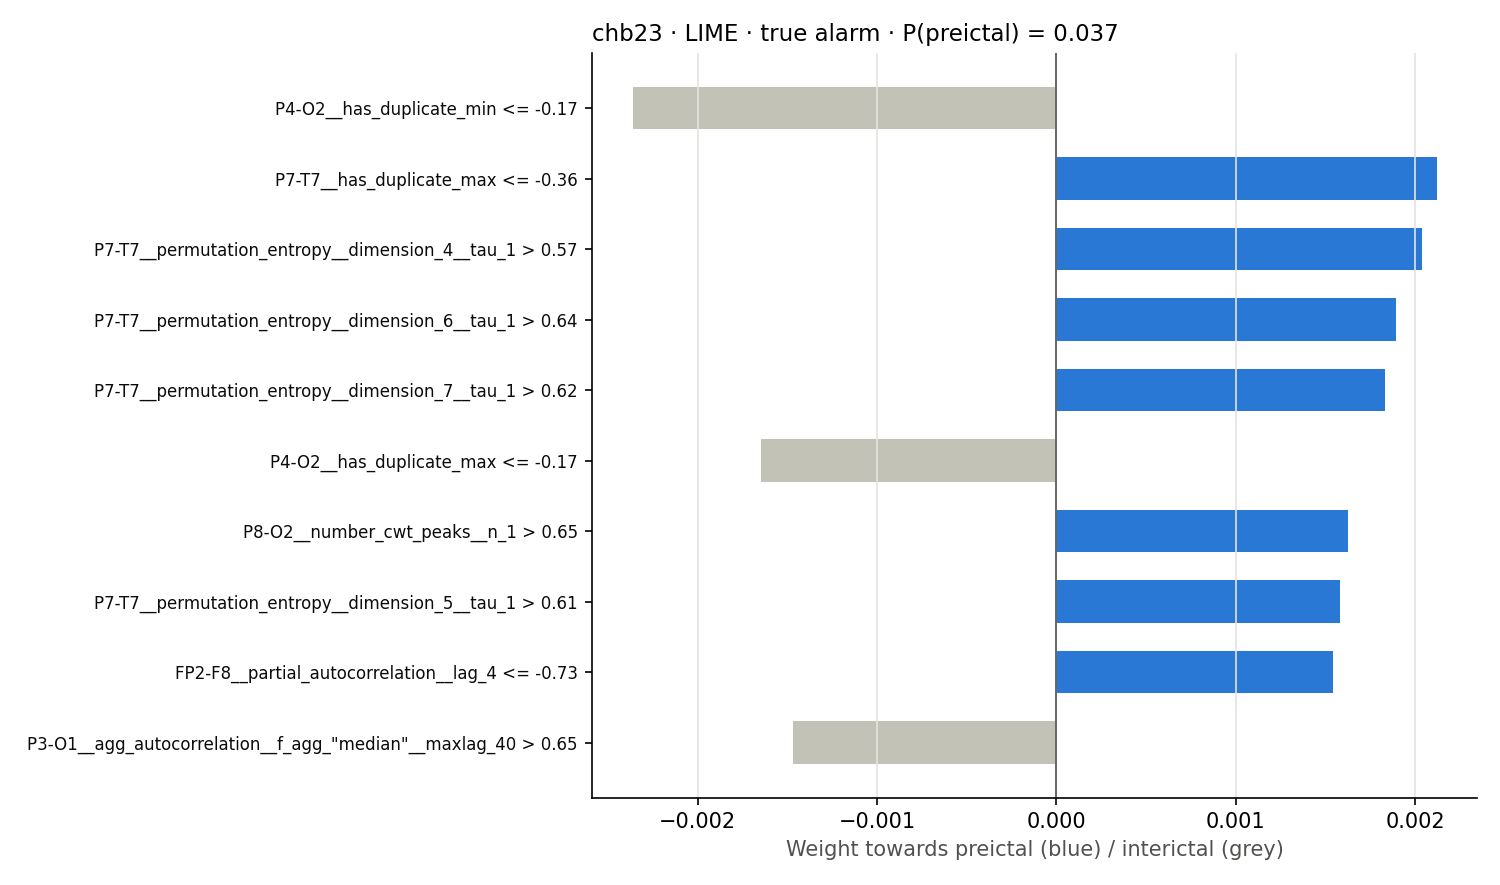

The data file committed next to this chart (first rows):
rule, weight
P4-O2__has_duplicate_min <= -0.17, -0.002362
P7-T7__has_duplicate_max <= -0.36, 0.002124
P7-T7__permutation_entropy__dimension_4_…, 0.00204
P7-T7__permutation_entropy__dimension_6_…, 0.001892
P7-T7__permutation_entropy__dimension_7_…, 0.001835
P4-O2__has_duplicate_max <= -0.17, -0.001649
P8-O2__number_cwt_peaks__n_1 > 0.65, 0.001626
P7-T7__permutation_entropy__dimension_5_…, 0.00158
FP2-F8__partial_autocorrelation__lag_4 <…, 0.001545
P3-O1__agg_autocorrelation__f_agg_"media…, -0.001468
